Image classification data set "dataset_v2" (ashleycuarenta13-sud/Cacao_Grade_AI on GitHub). Class labels (4): over fermented, partially fermented, unfermented, well fermented.

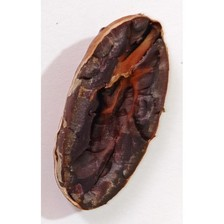
Label: well fermented

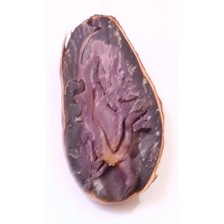
Label: partially fermented

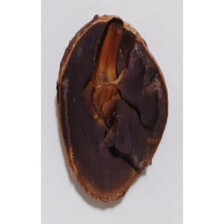
Label: well fermented

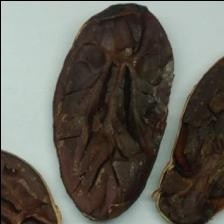
Label: over fermented

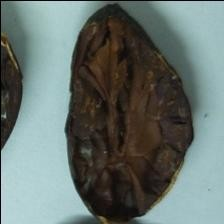
Label: over fermented

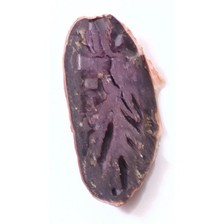
Label: partially fermented
